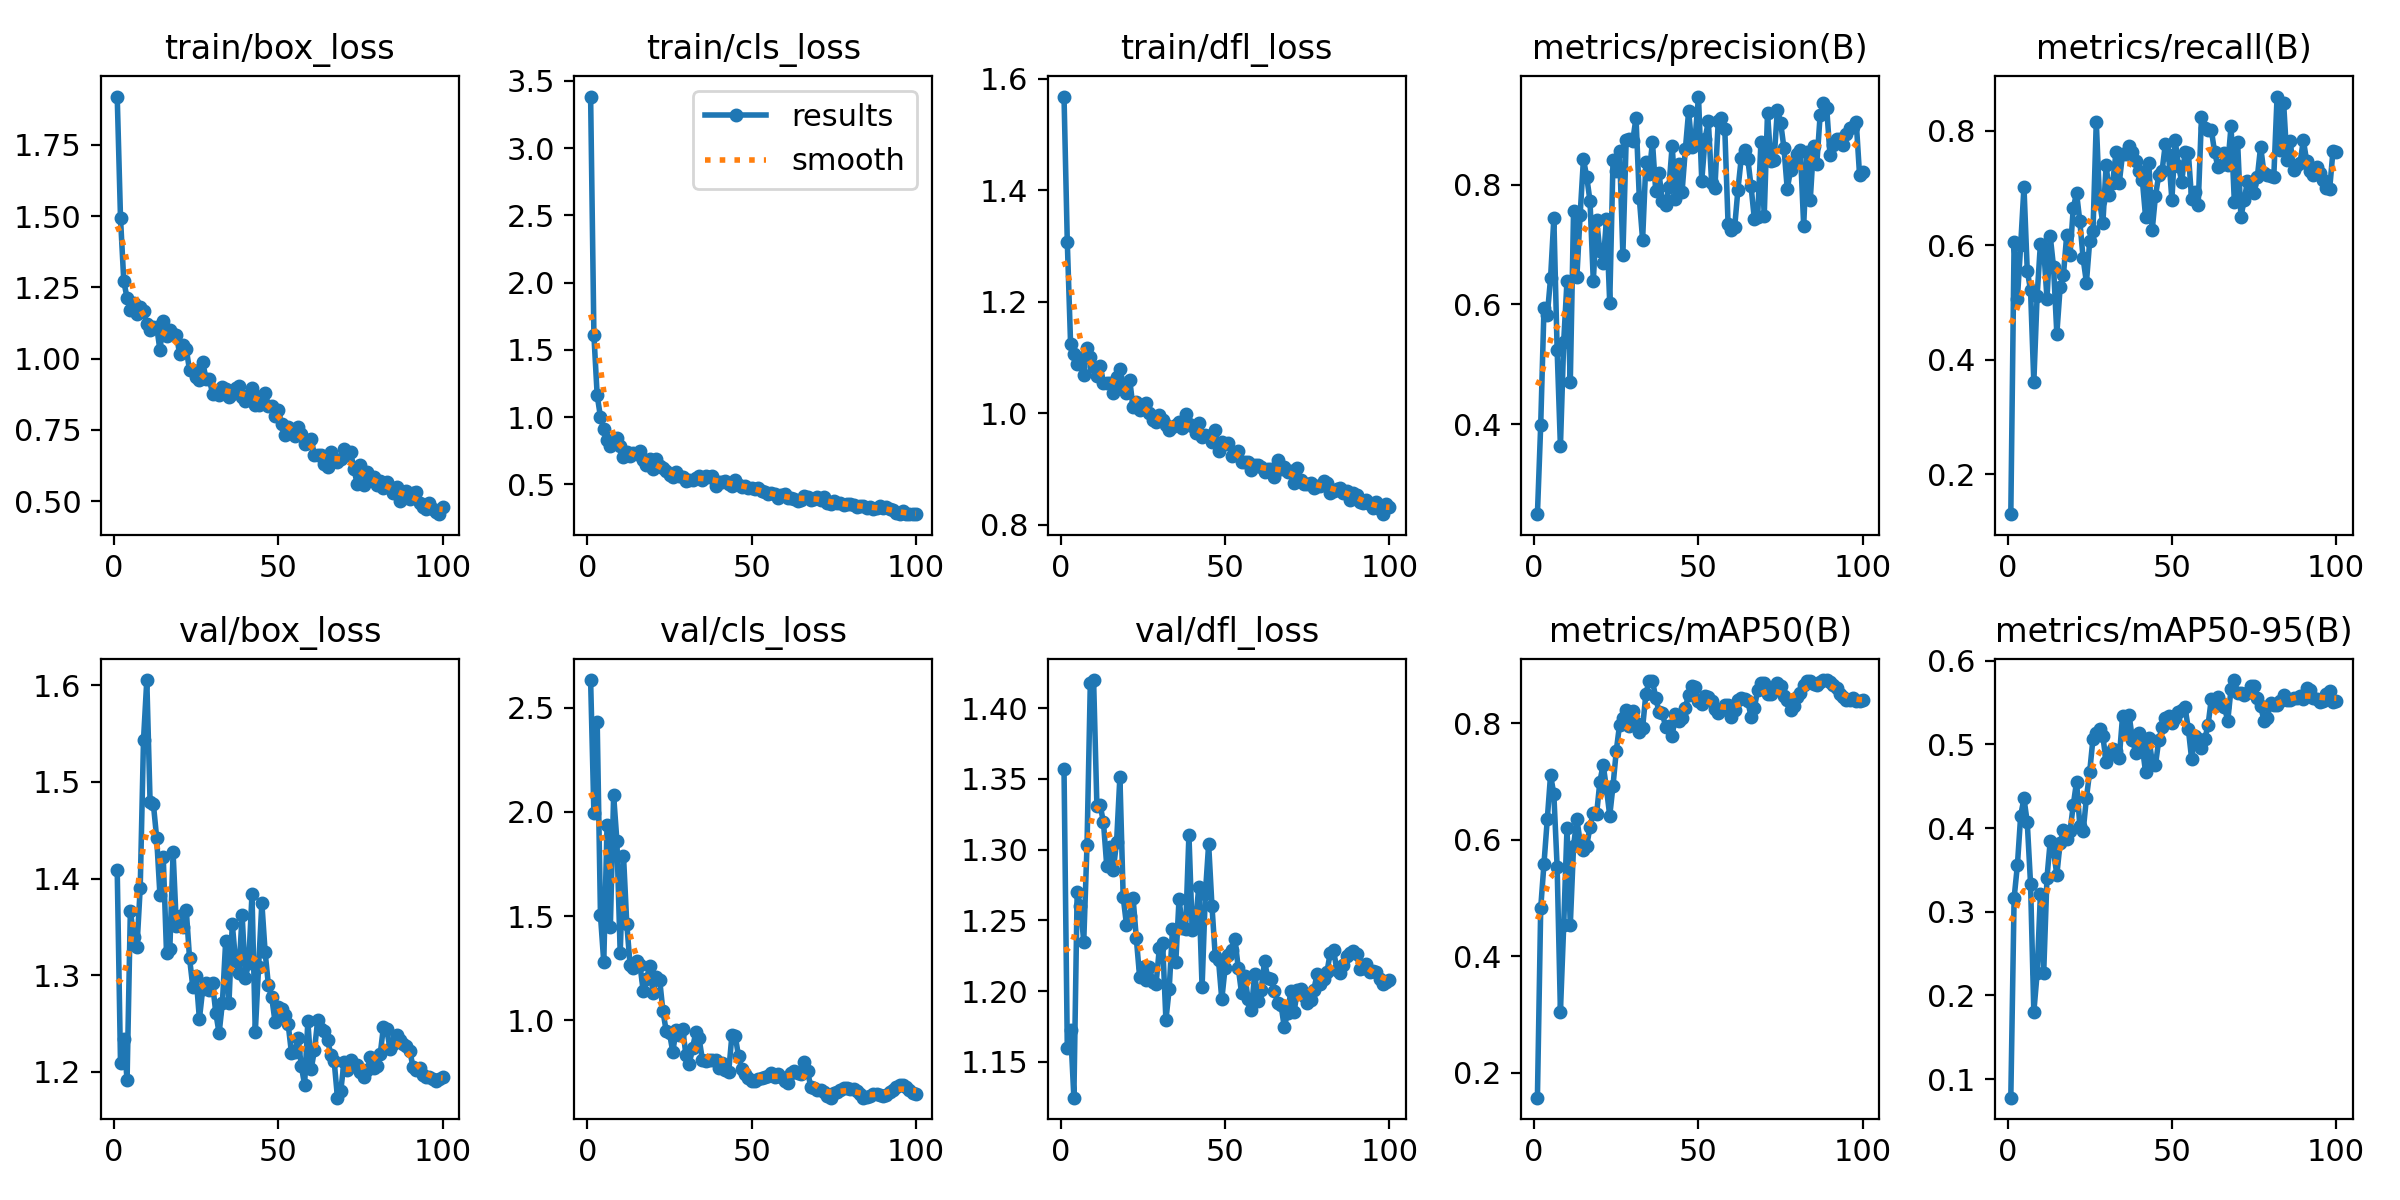

The data file committed next to this chart (first rows):
epoch, train/box_loss, train/cls_loss, train/dfl_loss, metrics/precision(B), metrics/recall(B), metrics/mAP50(B), metrics/mAP50-95(B), val/box_loss, val/cls_loss, val/dfl_loss, lr/pg0, lr/pg1, lr/pg2
1, 1.92, 3.383, 1.568, 0.2492, 0.1303, 0.1573, 0.07778, 1.409, 2.632, 1.357, 0.0001, 0.0001, 0.0001
2, 1.494, 1.61, 1.306, 0.3982, 0.6056, 0.4825, 0.3162, 1.209, 1.992, 1.16, 0.0002146, 0.0002146, 0.0002146
3, 1.271, 1.161, 1.124, 0.5939, 0.5063, 0.5589, 0.3555, 1.234, 2.43, 1.172, 0.0003268, 0.0003268, 0.0003268
4, 1.213, 1.001, 1.107, 0.5819, 0.6001, 0.6348, 0.4147, 1.192, 1.503, 1.125, 0.0004367, 0.0004367, 0.0004367
5, 1.17, 0.9131, 1.088, 0.6441, 0.7021, 0.711, 0.4355, 1.367, 1.278, 1.27, 0.0005443, 0.0005443, 0.0005443
6, 1.195, 0.8296, 1.099, 0.7446, 0.5556, 0.6778, 0.4068, 1.34, 1.938, 1.26, 0.0006496, 0.0006496, 0.0006496
7, 1.155, 0.7814, 1.069, 0.5241, 0.522, 0.5533, 0.3337, 1.329, 1.446, 1.235, 0.0007526, 0.0007526, 0.0007526
8, 1.182, 0.8219, 1.116, 0.3626, 0.3606, 0.3049, 0.1801, 1.391, 2.08, 1.304, 0.0008533, 0.0008533, 0.0008533
9, 1.165, 0.8463, 1.101, 0.538, 0.5111, 0.4532, 0.2262, 1.544, 1.86, 1.417, 0.0009517, 0.0009517, 0.0009517
10, 1.12, 0.7834, 1.082, 0.6393, 0.6025, 0.6197, 0.3207, 1.605, 1.323, 1.42, 0.001048, 0.001048, 0.001048
11, 1.099, 0.7016, 1.067, 0.4703, 0.5944, 0.4532, 0.2269, 1.479, 1.79, 1.331, 0.001141, 0.001141, 0.001141
12, 1.111, 0.7396, 1.085, 0.7567, 0.5066, 0.5894, 0.3404, 1.477, 1.464, 1.331, 0.001233, 0.001233, 0.001233
13, 1.113, 0.7087, 1.055, 0.6462, 0.6155, 0.6353, 0.3848, 1.442, 1.266, 1.319, 0.001322, 0.001322, 0.001322
14, 1.03, 0.7307, 1.054, 0.7502, 0.562, 0.5964, 0.3723, 1.383, 1.253, 1.288, 0.001409, 0.001409, 0.001409
15, 1.131, 0.7226, 1.054, 0.8431, 0.4454, 0.5814, 0.3441, 1.423, 1.284, 1.302, 0.001436, 0.001436, 0.001436
16, 1.079, 0.7483, 1.037, 0.8136, 0.5263, 0.5895, 0.3824, 1.323, 1.267, 1.286, 0.001419, 0.001419, 0.001419
17, 1.101, 0.6818, 1.065, 0.773, 0.5476, 0.6219, 0.3979, 1.327, 1.14, 1.306, 0.001403, 0.001403, 0.001403
18, 1.087, 0.6454, 1.079, 0.6394, 0.6176, 0.6459, 0.3874, 1.427, 1.198, 1.351, 0.001386, 0.001386, 0.001386
19, 1.085, 0.6851, 1.05, 0.7421, 0.5828, 0.6437, 0.3959, 1.35, 1.261, 1.266, 0.00137, 0.00137, 0.00137
20, 1.014, 0.6151, 1.037, 0.6891, 0.6648, 0.6995, 0.4274, 1.361, 1.13, 1.247, 0.001353, 0.001353, 0.001353
21, 1.048, 0.6848, 1.059, 0.6687, 0.6915, 0.7287, 0.4555, 1.349, 1.209, 1.253, 0.001337, 0.001337, 0.001337
22, 1.035, 0.6359, 1.011, 0.7423, 0.6415, 0.6879, 0.4026, 1.368, 1.195, 1.266, 0.00132, 0.00132, 0.00132
23, 0.9591, 0.6211, 1.02, 0.6023, 0.5771, 0.6411, 0.3959, 1.318, 1.044, 1.237, 0.001304, 0.001304, 0.001304
24, 0.9599, 0.5987, 1.006, 0.841, 0.5349, 0.6925, 0.4358, 1.288, 0.9487, 1.21, 0.001287, 0.001287, 0.001287
25, 0.9347, 0.5694, 1.01, 0.8235, 0.6073, 0.7529, 0.4674, 1.299, 0.9386, 1.217, 0.001271, 0.001271, 0.001271
26, 0.9258, 0.5569, 1.019, 0.8569, 0.6252, 0.7975, 0.5069, 1.254, 0.8486, 1.208, 0.001254, 0.001254, 0.001254
27, 0.9888, 0.5889, 1.001, 0.6835, 0.8158, 0.8087, 0.5134, 1.285, 0.9537, 1.217, 0.001238, 0.001238, 0.001238
28, 0.9298, 0.5649, 0.9878, 0.8746, 0.6768, 0.822, 0.5185, 1.292, 0.9298, 1.207, 0.001221, 0.001221, 0.001221
29, 0.93, 0.5573, 0.9844, 0.8769, 0.638, 0.7955, 0.5099, 1.285, 0.9607, 1.205, 0.001205, 0.001205, 0.001205
30, 0.8766, 0.5227, 0.9962, 0.8739, 0.7403, 0.8206, 0.4788, 1.291, 0.8331, 1.23, 0.001188, 0.001188, 0.001188
31, 0.8852, 0.534, 0.9884, 0.9124, 0.687, 0.8007, 0.4873, 1.261, 0.7931, 1.234, 0.001172, 0.001172, 0.001172
32, 0.8709, 0.5348, 0.9794, 0.7778, 0.7088, 0.7848, 0.4942, 1.24, 0.8659, 1.18, 0.001155, 0.001155, 0.001155
33, 0.9014, 0.5457, 0.9706, 0.7083, 0.7627, 0.7918, 0.4925, 1.272, 0.9425, 1.202, 0.001139, 0.001139, 0.001139
34, 0.8922, 0.5611, 0.9751, 0.8381, 0.7091, 0.8504, 0.4842, 1.335, 0.9138, 1.244, 0.001122, 0.001122, 0.001122
35, 0.8638, 0.5307, 0.9792, 0.8191, 0.7601, 0.8725, 0.5339, 1.272, 0.8112, 1.22, 0.001106, 0.001106, 0.001106
36, 0.8773, 0.5606, 0.9843, 0.8717, 0.7591, 0.8725, 0.5161, 1.353, 0.8029, 1.265, 0.001089, 0.001089, 0.001089
37, 0.8975, 0.5538, 0.9736, 0.7896, 0.7737, 0.8429, 0.5346, 1.315, 0.8075, 1.245, 0.001073, 0.001073, 0.001073
38, 0.9055, 0.5627, 0.9981, 0.8196, 0.7632, 0.8192, 0.5058, 1.302, 0.8092, 1.244, 0.001056, 0.001056, 0.001056
39, 0.8656, 0.4906, 0.9801, 0.7727, 0.7479, 0.8178, 0.4899, 1.362, 0.8097, 1.311, 0.00104, 0.00104, 0.00104
40, 0.8522, 0.5151, 0.9766, 0.7671, 0.7303, 0.7931, 0.5135, 1.297, 0.7718, 1.243, 0.001023, 0.001023, 0.001023
41, 0.8726, 0.5192, 0.9643, 0.7958, 0.7145, 0.7948, 0.4971, 1.313, 0.7969, 1.248, 0.001007, 0.001007, 0.001007
42, 0.8986, 0.5248, 0.9829, 0.8659, 0.6492, 0.7777, 0.4666, 1.384, 0.7618, 1.274, 0.0009904, 0.0009904, 0.0009904
43, 0.8388, 0.5064, 0.9576, 0.7759, 0.7444, 0.8159, 0.5073, 1.241, 0.7524, 1.203, 0.0009739, 0.0009739, 0.0009739
44, 0.839, 0.4844, 0.9618, 0.8357, 0.6258, 0.8033, 0.4794, 1.308, 0.932, 1.269, 0.0009574, 0.0009574, 0.0009574
45, 0.8678, 0.5303, 0.9595, 0.788, 0.6859, 0.8079, 0.4752, 1.375, 0.9244, 1.304, 0.0009409, 0.0009409, 0.0009409
46, 0.8778, 0.4971, 0.9492, 0.8594, 0.7226, 0.8266, 0.5049, 1.324, 0.828, 1.26, 0.0009243, 0.0009243, 0.0009243
47, 0.8345, 0.4778, 0.9695, 0.923, 0.7294, 0.8485, 0.5205, 1.29, 0.7657, 1.225, 0.0009078, 0.0009078, 0.0009078
48, 0.8338, 0.4876, 0.9324, 0.8642, 0.7764, 0.8637, 0.531, 1.277, 0.7414, 1.222, 0.0008913, 0.0008913, 0.0008913
49, 0.7992, 0.4706, 0.949, 0.8798, 0.7584, 0.8624, 0.5339, 1.252, 0.7258, 1.194, 0.0008748, 0.0008748, 0.0008748
50, 0.8193, 0.4712, 0.945, 0.9479, 0.6792, 0.8371, 0.5257, 1.267, 0.7108, 1.216, 0.0008583, 0.0008583, 0.0008583
51, 0.7709, 0.4644, 0.9477, 0.8073, 0.7834, 0.8323, 0.5316, 1.265, 0.7096, 1.226, 0.0008418, 0.0008418, 0.0008418
52, 0.7329, 0.4708, 0.9227, 0.8767, 0.7387, 0.8462, 0.5381, 1.259, 0.7183, 1.229, 0.0008253, 0.0008253, 0.0008253
53, 0.7602, 0.4502, 0.9297, 0.9067, 0.7107, 0.8448, 0.5414, 1.249, 0.7226, 1.237, 0.0008088, 0.0008088, 0.0008088
54, 0.7545, 0.4439, 0.9321, 0.8031, 0.7622, 0.8382, 0.5443, 1.22, 0.7307, 1.217, 0.0007923, 0.0007923, 0.0007923
55, 0.7294, 0.4275, 0.9129, 0.7953, 0.762, 0.8236, 0.5185, 1.221, 0.7316, 1.199, 0.0007758, 0.0007758, 0.0007758
56, 0.7595, 0.4376, 0.9126, 0.9062, 0.6805, 0.817, 0.4827, 1.235, 0.7498, 1.211, 0.0007593, 0.0007593, 0.0007593
57, 0.7346, 0.4261, 0.9122, 0.9113, 0.6934, 0.8229, 0.5095, 1.206, 0.7289, 1.194, 0.0007428, 0.0007428, 0.0007428
58, 0.6988, 0.3975, 0.898, 0.8943, 0.6697, 0.8304, 0.5069, 1.186, 0.745, 1.187, 0.0007263, 0.0007263, 0.0007263
59, 0.704, 0.4204, 0.9066, 0.7348, 0.8236, 0.8307, 0.4951, 1.252, 0.7301, 1.212, 0.0007098, 0.0007098, 0.0007098
60, 0.7182, 0.428, 0.9074, 0.7239, 0.8046, 0.811, 0.5063, 1.203, 0.7107, 1.193, 0.0006933, 0.0006933, 0.0006933
... 40 more rows
